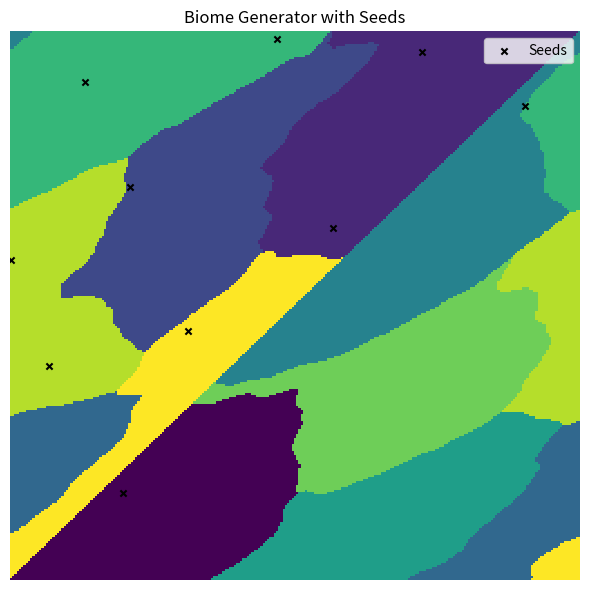

Write Python code to recreate this figure.
import numpy as np
import matplotlib.pyplot as plt
import random
from scipy.ndimage import gaussian_filter
 
def generate_zones(width, height, speeds, seeds=None, random_seed=None):
    """
    width×height grid, len(speeds) seeds, each growing at rate speeds[i].
    speeds: array-like of length N giving relative growth rates for regions 0..N-1.
    """
    if random_seed is not None:
        np.random.seed(random_seed)
 
    num_regions = len(speeds)
    biome = -np.ones((height, width), dtype=int)
 
    # 1) Plant seeds
    if seeds is None:
        seeds = []
        for i in range(num_regions):
            while True:
                x, y = np.random.randint(width), np.random.randint(height)
                if biome[y, x] == -1:
                    biome[y, x] = i
                    seeds.append((x, y))
                    break
 
    # Helper: 4‐neighborhood
    def neighbors(x, y):
        return [(x+1,y),(x-1,y),(x,y+1),(x,y-1)]
 
    # 2) Build initial per-region frontier
    frontier = {i: [] for i in range(num_regions)}
    for i, (x, y) in enumerate(seeds):
        for nx, ny in neighbors(x, y):
            if 0 <= nx < width and 0 <= ny < height and biome[ny, nx] == -1:
                frontier[i].append((x, y))
                break
 
    cells_remaining = width*height - num_regions
    speeds = np.array(speeds, dtype=float)
    speeds = speeds / speeds.sum()  # normalize
 
    # 3) Grow until full
    while cells_remaining > 0:
        active = [i for i, front in frontier.items() if front]
        if not active:
            break
        probs = speeds[active]
        probs = probs / probs.sum()
        region = np.random.choice(active, p=probs)
 
        # pick and expand one frontier cell
        fx, fy = frontier[region].pop(np.random.randint(len(frontier[region])))
        free_nb = [(nx, ny) for nx, ny in neighbors(fx, fy)
                   if 0 <= nx < width and 0 <= ny < height and biome[ny, nx] == -1]
        if not free_nb:
            continue
 
        nx, ny = free_nb[np.random.randint(len(free_nb))]
        biome[ny, nx] = region
        cells_remaining -= 1
 
        # update frontier for old and new cells
        for cx, cy in [(fx, fy), (nx, ny)]:
            if any(0 <= mx < width and 0 <= my < height and biome[my, mx] == -1
                   for mx, my in neighbors(cx, cy)):
                frontier[region].append((cx, cy))
 
    return biome

def smooth_regions(biome, sigma=2.0):
    """
    Take integer-labeled 'biome' map and return a new map whose region
    boundaries have been smoothed by Gaussian neighborhood voting.
    sigma controls the blur strength; higher = wider/rounder edges.
    """
    n_regions = int(biome.max()) + 1
    h, w = biome.shape
    # stack up a blurred score volume (regions × H × W)
    scores = np.zeros((n_regions, h, w), dtype=float)
    for i in range(n_regions):
        mask = (biome == i).astype(float)
        scores[i] = gaussian_filter(mask, sigma=sigma)
    # at each pixel, pick the region with the highest blurred score
    return np.argmax(scores, axis=0)
 
def generate_poisson_points(width, height, num_points, min_dist=30, max_tries=30):
    """
    Poisson disk sampling (Bridson's algorithm) to generate evenly spaced points.
    Returns a list of [x, y, speed] entries.
    """
    from math import sqrt, ceil
    import random
 
    cell_size = min_dist / sqrt(2)
    grid_w = int(ceil(width / cell_size))
    grid_h = int(ceil(height / cell_size))
    grid = [[None for _ in range(grid_w)] for _ in range(grid_h)]
 
    def grid_coords(pt):
        return int(pt[0] / cell_size), int(pt[1] / cell_size)
 
    def in_neighborhood(pt):
        gx, gy = grid_coords(pt)
        for y in range(max(0, gy - 2), min(grid_h, gy + 3)):
            for x in range(max(0, gx - 2), min(grid_w, gx + 3)):
                neighbor = grid[y][x]
                if neighbor:
                    dx, dy = neighbor[0] - pt[0], neighbor[1] - pt[1]
                    if dx * dx + dy * dy < min_dist * min_dist:
                        return True
        return False
 
    def generate_random_point_around(pt):
        r = random.uniform(min_dist, 2 * min_dist)
        angle = random.uniform(0, 2 * np.pi)
        new_pt = (pt[0] + r * np.cos(angle), pt[1] + r * np.sin(angle))
        if 0 <= new_pt[0] < width and 0 <= new_pt[1] < height:
            return new_pt
        return None
 
    points = []
    active = []
 
    # Initial point
    init_pt = (random.uniform(0, width), random.uniform(0, height))
    points.append(init_pt)
    active.append(init_pt)
    gx, gy = grid_coords(init_pt)
    grid[gy][gx] = init_pt
 
    while active and len(points) < num_points:
        idx = random.randint(0, len(active) - 1)
        pt = active[idx]
        found = False
        for _ in range(max_tries):
            new_pt = generate_random_point_around(pt)
            if new_pt and not in_neighborhood(new_pt):
                points.append(new_pt)
                active.append(new_pt)
                gx, gy = grid_coords(new_pt)
                grid[gy][gx] = new_pt
                found = True
                break
        if not found:
            active.pop(idx)
 
    # Add speed to each point
    result = [[int(x), int(y), 1] for x, y in points[:num_points]]
    return result
 
 
if __name__ == "__main__":
    # PARAMETERS
    WIDTH, HEIGHT = 256, 256
    points = generate_poisson_points(WIDTH, HEIGHT, 10, min_dist=50)
    seeds = [p[:2] for p in points]
    speeds = [p[2] for p in points]
 
    # Generate and then smooth
    zone_map   = generate_zones(WIDTH, HEIGHT, speeds, None)
    smooth_map = smooth_regions(zone_map, sigma=2.5)
 
    # PLOT
    fig, ax2 = plt.subplots(1, 1, figsize=(6, 6))
 
    # Draw the biome map
    ax2.pcolormesh(smooth_map, shading='nearest')
 
    # Plot seed points
    seed_x = [x + 0.5 for x, y in seeds]  # +0.5 to center in cell
    seed_y = [y + 0.5 for x, y in seeds]
    ax2.scatter(seed_x, seed_y, c='black', s=20, marker='x', label='Seeds')
 
    ax2.set_title("Biome Generator with Seeds")
    ax2.axis('off')
    ax2.legend(loc='upper right')
 
    plt.tight_layout()
    plt.show()
 